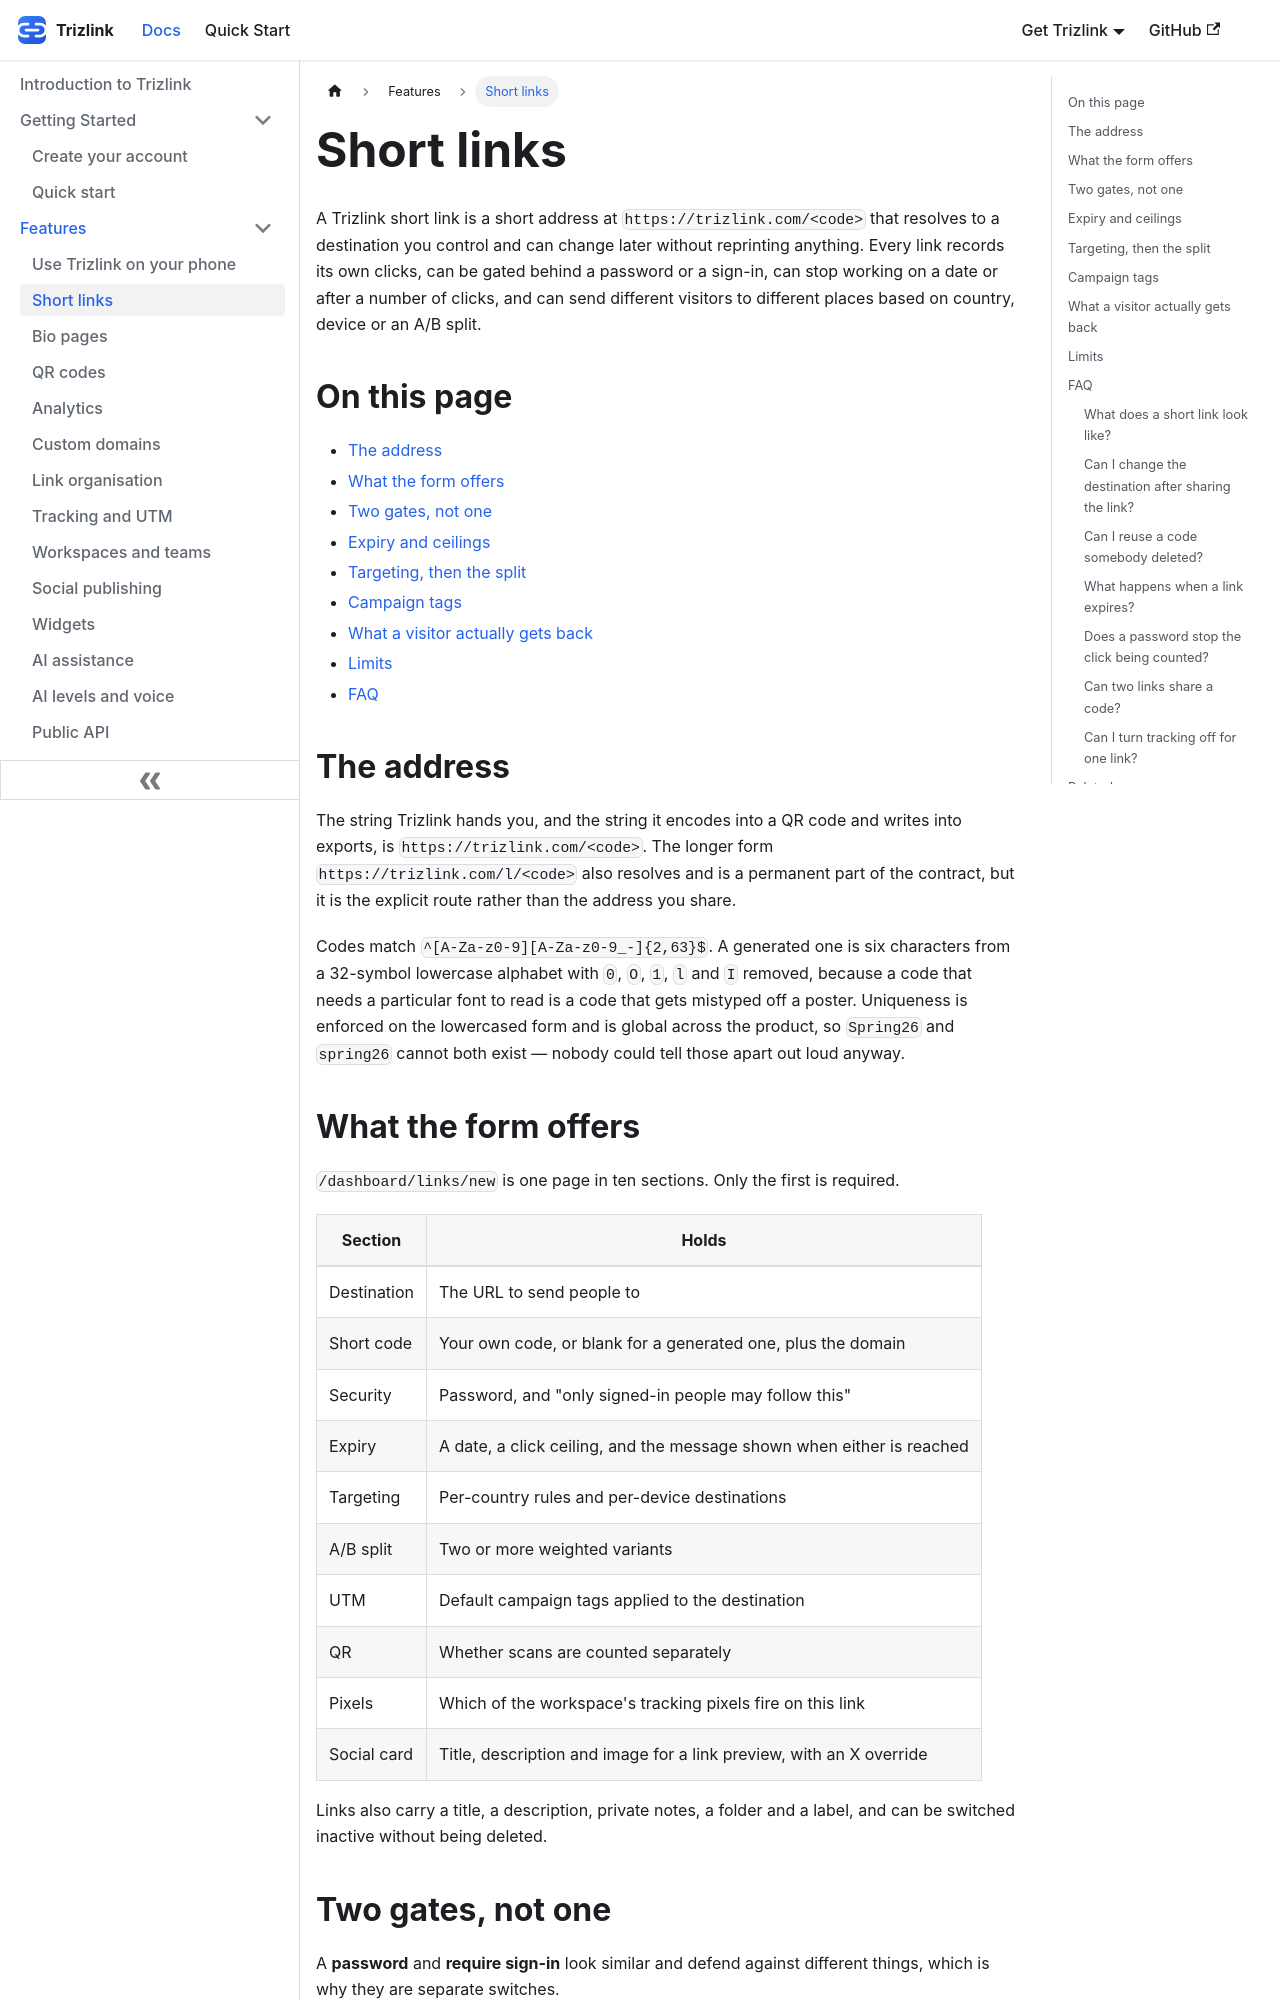

repository: aoneahsan/trizlink-docs · page: features/short-links/index.html · generator: docusaurus

---
title: Short links
description: A Trizlink short link is a short address that resolves to a destination you can change, with optional passwords, expiry, click ceilings, geo and device targeting and A/B splits.
sidebar_position: 1
keywords: [short links, url shortener, custom short code, password protected link, link expiry, link targeting, ab split]
---

A Trizlink short link is a short address at `https://trizlink.com/<code>` that resolves to a destination you
control and can change later without reprinting anything. Every link records its own clicks, can be gated
behind a password or a sign-in, can stop working on a date or after a number of clicks, and can send different
visitors to different places based on country, device or an A/B split.

## On this page

- [The address](#the-address)
- [What the form offers](#the-form)
- [Two gates, not one](#gates)
- [Expiry and ceilings](#expiry)
- [Targeting, then the split](#targeting)
- [Campaign tags](#utm)
- [What a visitor actually gets back](#redirect-behaviour)
- [Limits](#limits)
- [FAQ](#faq)

## The address {#the-address}

The string Trizlink hands you, and the string it encodes into a QR code and writes into exports, is
`https://trizlink.com/<code>`. The longer form `https://trizlink.com/l/<code>` also resolves and is a
permanent part of the contract, but it is the explicit route rather than the address you share.

Codes match `^[A-Za-z0-9][A-Za-z0-9_-]{2,63}$`. A generated one is six characters from a 32-symbol lowercase
alphabet with `0`, `O`, `1`, `l` and `I` removed, because a code that needs a particular font to read is a
code that gets mistyped off a poster. Uniqueness is enforced on the lowercased form and is global across the
product, so `Spring26` and `spring26` cannot both exist — nobody could tell those apart out loud anyway.

## What the form offers {#the-form}

`/dashboard/links/new` is one page in ten sections. Only the first is required.

| Section | Holds |
|---|---|
| Destination | The URL to send people to |
| Short code | Your own code, or blank for a generated one, plus the domain |
| Security | Password, and "only signed-in people may follow this" |
| Expiry | A date, a click ceiling, and the message shown when either is reached |
| Targeting | Per-country rules and per-device destinations |
| A/B split | Two or more weighted variants |
| UTM | Default campaign tags applied to the destination |
| QR | Whether scans are counted separately |
| Pixels | Which of the workspace's tracking pixels fire on this link |
| Social card | Title, description and image for a link preview, with an X override |

Links also carry a title, a description, private notes, a folder and a label, and can be switched inactive
without being deleted.
